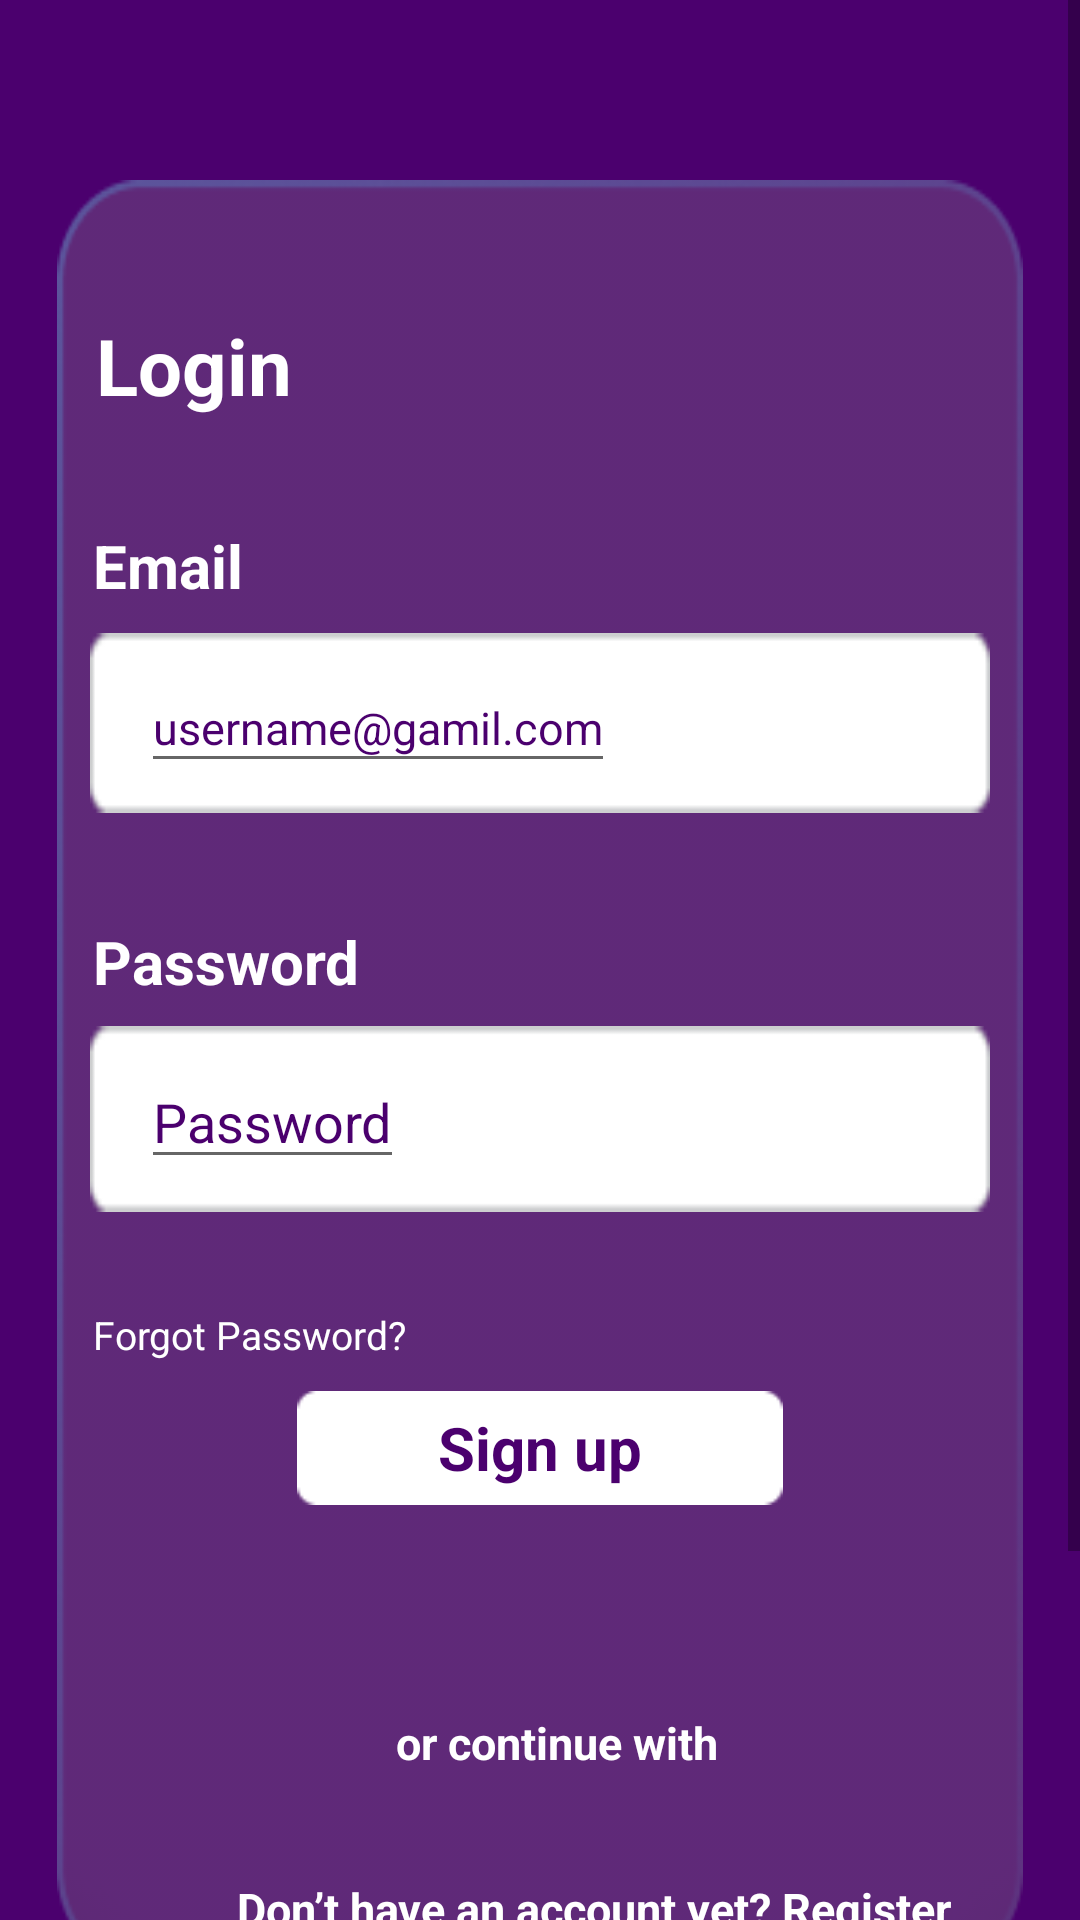

Layout XML and referenced resources for this Android screen:
<!-- AndroidManifest.xml: application theme Theme.Wowapp -->
<!-- res/layout/activity_sinup.xml -->
<?xml version="1.0" encoding="utf-8"?>
<LinearLayout xmlns:android="http://schemas.android.com/apk/res/android"
    xmlns:app="http://schemas.android.com/apk/res-auto"
    xmlns:tools="http://schemas.android.com/tools"
    android:layout_width="match_parent"
    android:layout_height="match_parent"
    android:background="#FFFFFFFF"
    android:orientation="vertical"
    tools:context=".screen.sinupActivity">

    <ScrollView
        android:layout_width="match_parent"
        android:layout_height="0dp"
        android:layout_weight="1"
        android:fillViewport="true">

        <LinearLayout
            android:layout_width="match_parent"
            android:layout_height="wrap_content"
            android:orientation="vertical">
            <LinearLayout
                android:id="@+id/rhygoufgr93g"
                android:layout_width="match_parent"
                android:layout_height="match_parent"
                android:background="#FF4B006E"
                android:paddingTop="30dp"
                android:paddingBottom="28dp"
                android:orientation="vertical">

                <LinearLayout
                    android:id="@+id/r4qb8ezqc7qx"
                    android:layout_width="match_parent"
                    android:layout_height="wrap_content"
                    android:background="@drawable/frame"
                    android:layout_marginTop="30dp"
                    android:paddingTop="40dp"
                    android:paddingBottom="10dp"
                    android:layout_marginBottom="26dp"
                    android:layout_marginHorizontal="19dp"
                    android:orientation="vertical">

                    <LinearLayout
                        android:id="@+id/rgct5aqs7n86"
                        android:layout_width="match_parent"
                        android:layout_height="wrap_content"
                        android:gravity="center_vertical"
                        android:layout_marginBottom="31dp"
                        android:layout_marginHorizontal="13dp"
                        android:orientation="horizontal">
                        <TextView
                            android:textStyle="bold"
                            android:id="@+id/r2flt48rk4mq"
                            android:textColor="#FFFFFF"
                            android:textSize="26sp"
                            android:layout_marginEnd="77dp"
                            android:layout_height="wrap_content"
                            android:layout_width="wrap_content"
                            android:text="Login"
                            />
                        <ImageView
                            android:id="@+id/r706y6539396"
                            android:layout_width="70dp"
                            android:layout_height="44dp"
                            android:src="@mipmap/ic_launcher"
                            android:scaleType="fitXY"
                            />


                    </LinearLayout>
                    <TextView
                        android:textStyle="bold"
                        android:id="@+id/rjyhzzze297k"
                        android:textColor="#FFFFFF"
                        android:textSize="20sp"
                        android:layout_marginBottom="9dp"
                        android:layout_marginStart="12dp"
                        android:layout_height="wrap_content"
                        android:layout_width="wrap_content"
                        android:text="Email"/>

                    <LinearLayout
                        android:id="@+id/rhjvlepuafv4"
                        android:layout_width="match_parent"
                        android:layout_height="wrap_content"
                        android:background="@drawable/frame2"
                        android:paddingVertical="10dp"
                        android:paddingHorizontal="17dp"
                        android:layout_marginBottom="36dp"
                        android:layout_marginHorizontal="11dp"
                        android:orientation="vertical">

                        <EditText
                            android:id="@+id/edt_user_email_id"
                            android:layout_width="wrap_content"
                            android:layout_height="40dp"
                            android:hint="username@gamil.com"
                            android:textColorHint="#FF4B006E"
                            android:textSize="15sp"
                           />

                    </LinearLayout>

                    <TextView
                        android:layout_width="wrap_content"
                        android:layout_height="wrap_content"
                        android:text="Password"
                        android:layout_marginBottom="8dp"
                        android:layout_marginStart="12dp"
                        android:textStyle="bold"
                        android:textSize="20sp"
                        android:textColor="@color/white"/>

                    <LinearLayout
                        android:id="@+id/r1aygeky0sbm"
                        android:layout_width="wrap_content"
                        android:layout_height="wrap_content"
                        android:gravity="center_vertical"
                        android:background="@drawable/frame2"
                        android:paddingVertical="11dp"
                        android:paddingHorizontal="17dp"
                        android:layout_marginBottom="32dp"
                        android:layout_marginHorizontal="11dp"
                        android:orientation="horizontal">

                        <EditText
                            android:textColorHint="#FF4B006E"
                            android:id="@+id/userpassword"
                            android:layout_width="wrap_content"
                            android:layout_height="40dp"
                            android:hint="Password"
                            />

                        <View
                            android:layout_width="0dp"
                            android:layout_height="0dp"
                            android:layout_weight="1"/>
                        <LinearLayout
                            android:id="@+id/rck37r7d5ft"
                            android:layout_width="10dp"
                            android:layout_height="wrap_content"
                            android:gravity="center_vertical"
                            android:orientation="horizontal">
                            <LinearLayout
                                android:id="@+id/rpvu0btx82o"
                                android:layout_width="0dp"
                                android:layout_height="wrap_content"
                                android:layout_weight="1"
                                android:orientation="vertical">
                                <RelativeLayout
                                    android:id="@+id/rmrouqqza6y_rl"
                                    android:layout_width="match_parent"
                                    android:layout_height="8dp"
                                    >
                                    <ImageView
                                        android:id="@+id/rmrouqqza6y"
                                        android:layout_width="match_parent"
                                        android:layout_height="8dp"
                                        android:src="@mipmap/ic_launcher"
                                        android:scaleType="fitXY"
                                        />
                                </RelativeLayout>
                                <ImageView
                                    android:id="@+id/rgqp2ye3j9fp"
                                    android:layout_width="match_parent"
                                    android:layout_height="5dp"
                                    android:src="@mipmap/ic_launcher"
                                    android:scaleType="fitXY"
                                    />
                            </LinearLayout>
                        </LinearLayout>



                    </LinearLayout>

                    <TextView
                        android:id="@+id/btn_forgetpassword"
                        android:textColor="#FFFFFF"
                        android:textSize="13sp"
                        android:layout_marginBottom="10dp"
                        android:layout_marginStart="12dp"
                        android:layout_height="wrap_content"
                        android:layout_width="wrap_content"
                        android:text="Forgot Password?"
                        />

                    <LinearLayout
                        android:id="@+id/rlntrbu9dnbk"
                        android:layout_width="match_parent"
                        android:layout_height="38dp"
                        android:background="@drawable/group"
                        android:layout_marginBottom="69dp"
                        android:layout_marginHorizontal="80dp"
                        android:orientation="vertical"
                        android:gravity="center">

                        <TextView
                            android:id="@+id/btn_sign_up"
                            android:textColor="#FF4B006E"
                            android:layout_width="wrap_content"
                            android:layout_height="wrap_content"
                            android:textSize="20sp"
                            android:textStyle="bold"
                            android:text="Sign up"/>
                    </LinearLayout>

                    <TextView
                        android:textStyle="bold"
                        android:id="@+id/r3hxvgabbhru"
                        android:textColor="#FFFFFF"
                        android:textSize="15sp"
                        android:layout_marginBottom="35dp"
                        android:layout_marginStart="113dp"
                        android:layout_height="wrap_content"
                        android:layout_width="wrap_content"
                        android:text="or continue with"
                        />
                    <TextView

                        android:id="@+id/register_btn"
                        android:textColor="#FFFFFF"
                        android:textSize="15sp"
                        android:textStyle="bold"
                        android:layout_marginStart="60dp"
                        android:layout_height="wrap_content"
                        android:layout_width="wrap_content"
                        android:text="Don’t have an account yet? Register"
                        />




                </LinearLayout>

                <com.google.android.gms.common.SignInButton
                    android:id="@+id/bt_sign_in"
                    android:layout_width="match_parent"
                    android:layout_height="50dp"
                    android:layout_centerInParent="true"
                    android:layout_marginStart="16dp"
                    android:layout_marginTop="16dp"
                    android:layout_marginEnd="16dp"
                   android:paddingLeft="70dp"
                    android:paddingRight="40dp"
                    android:layout_marginBottom="16dp"/>




            </LinearLayout>

        </LinearLayout>

    </ScrollView>

</LinearLayout>
<!-- resources referenced by this layout -->
<resources>
  <color name="white">#FFFFFFFF</color>
  <!-- drawable frame: png bitmap (drawable, 9346 bytes) -->
  <!-- drawable frame2: png bitmap (drawable, 449 bytes) -->
  <!-- drawable group: png bitmap (drawable, 406 bytes) -->
  <style name="Theme.Wowapp" parent="Theme.MaterialComponents.DayNight.DarkActionBar">
          
          <item name="colorPrimary">@color/purple_500</item>
          <item name="colorPrimaryVariant">@color/purple_700</item>
          <item name="colorOnPrimary">@color/white</item>
          
          <item name="colorSecondary">@color/teal_200</item>
          <item name="colorSecondaryVariant">@color/teal_700</item>
          <item name="colorOnSecondary">@color/black</item>
          
          <item name="android:statusBarColor">?attr/colorPrimaryVariant</item>
          
      </style>
  <color name="purple_500">#FF6200EE</color>
  <color name="purple_700">#FF3700B3</color>
  <color name="teal_200">#FF03DAC5</color>
  <color name="teal_700">#FF018786</color>
  <color name="black">#FF000000</color>
</resources>
